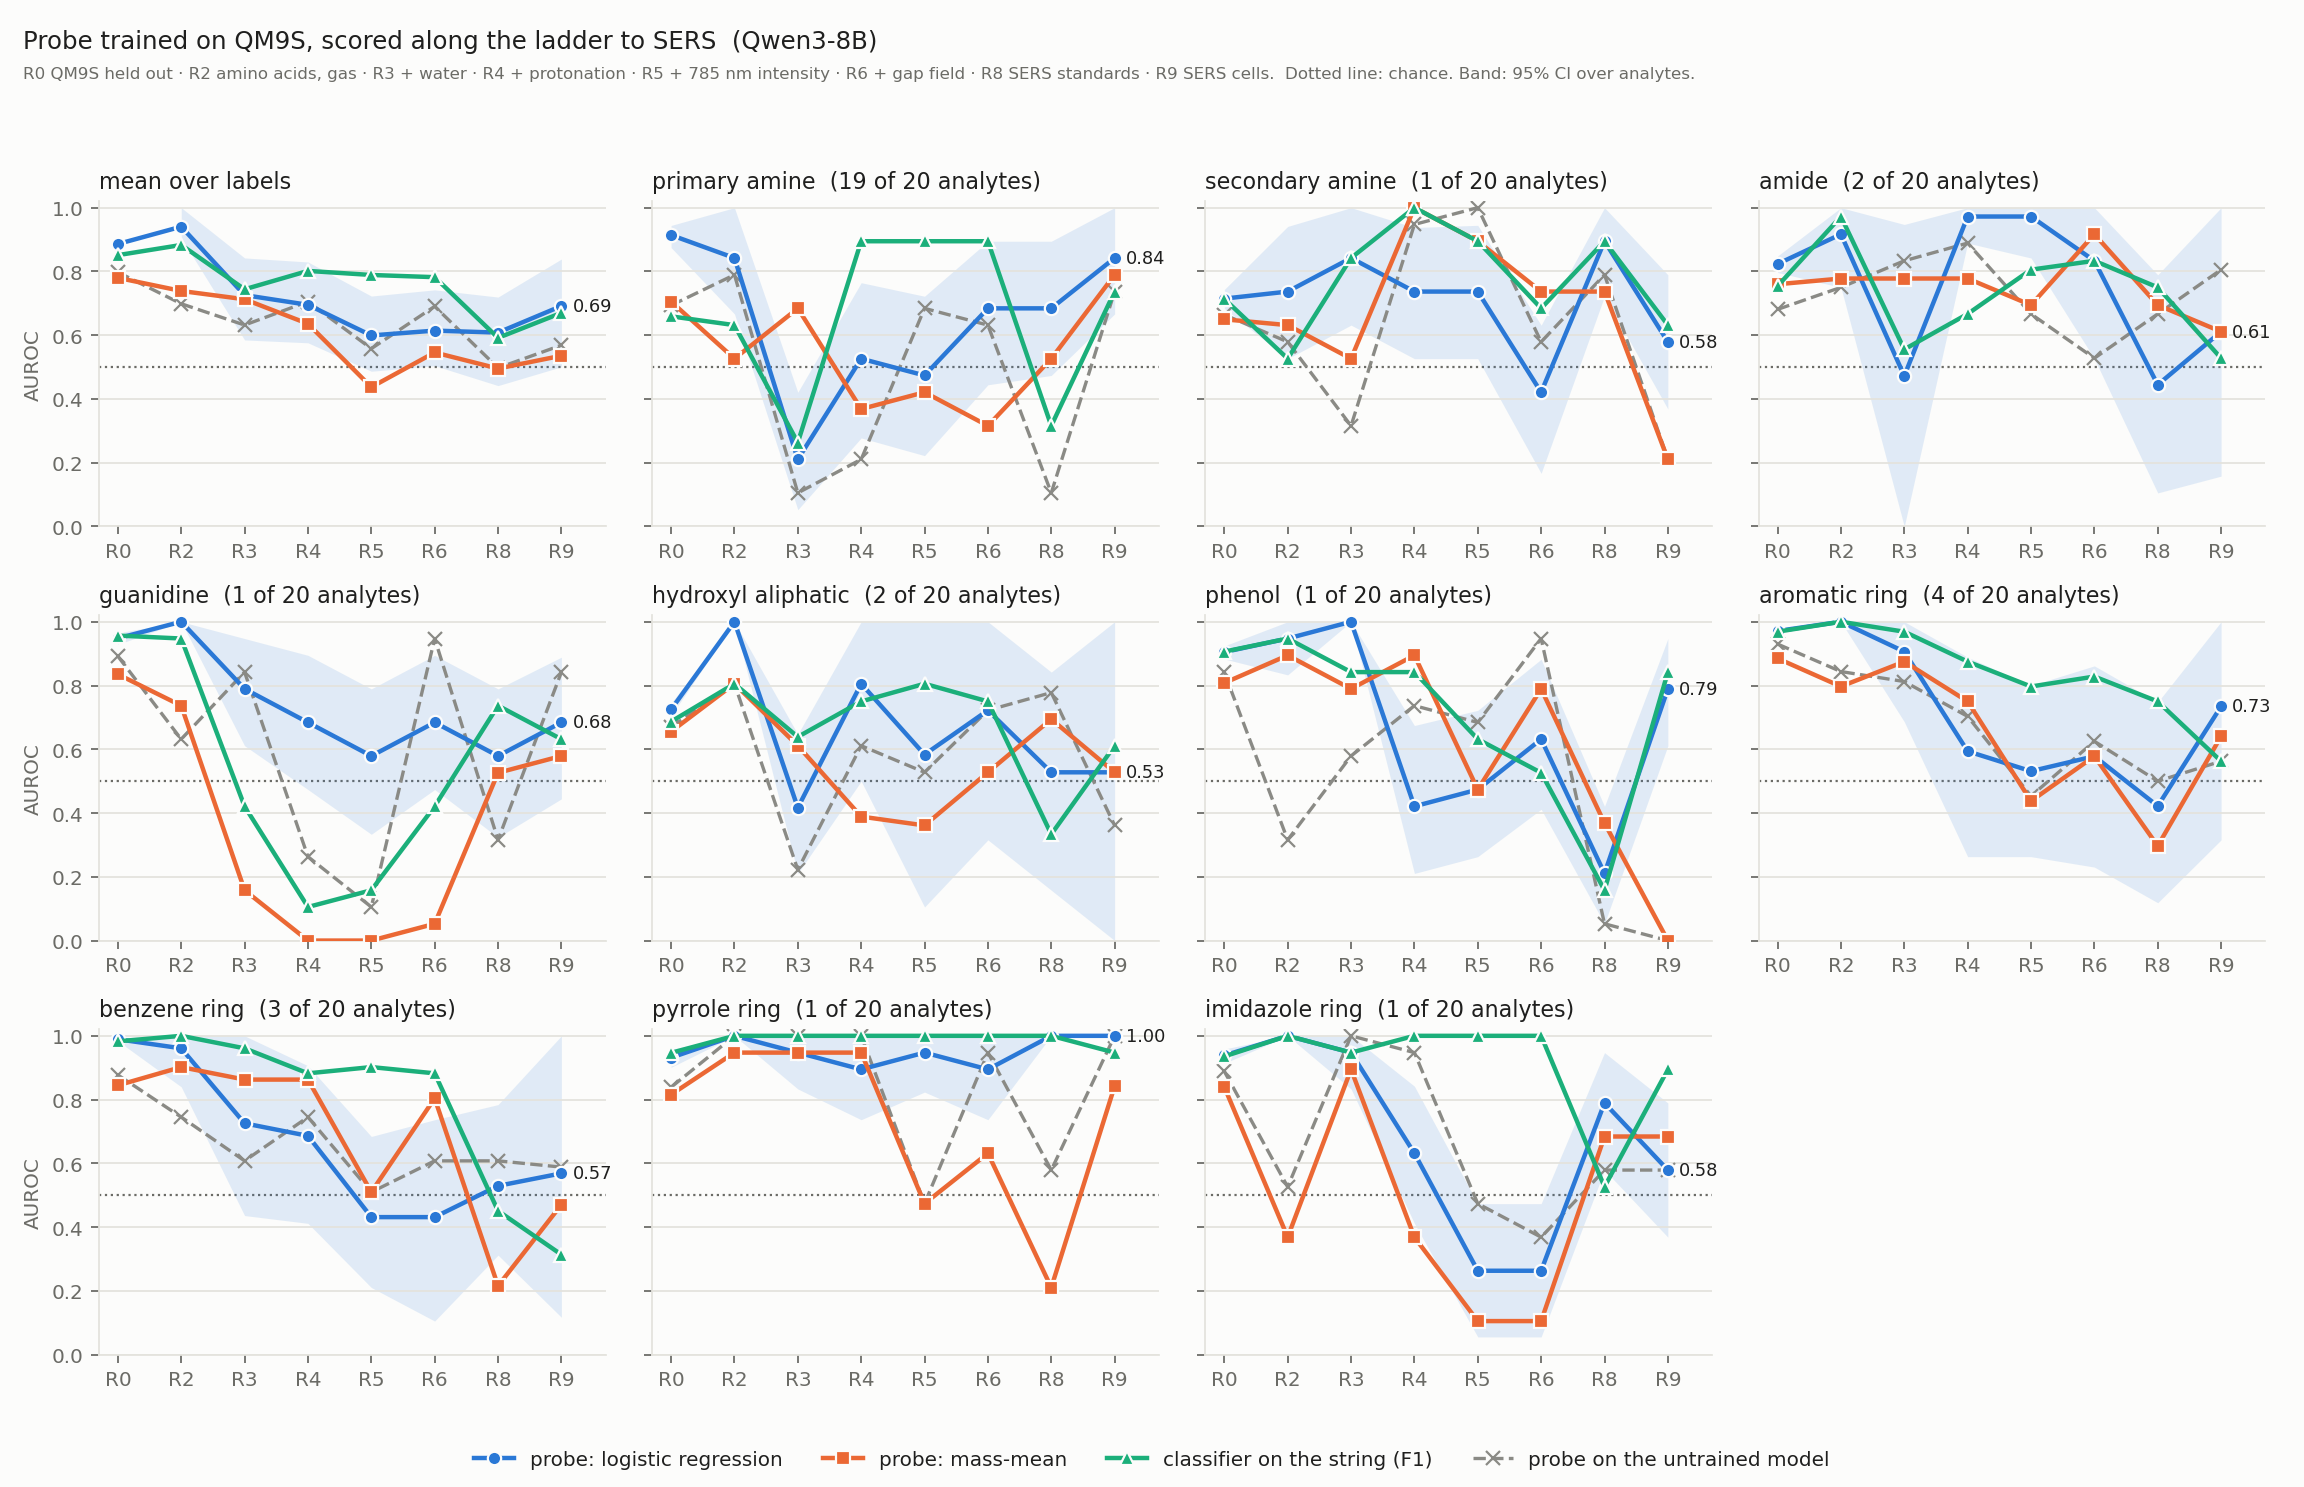

The file beside this chart, header and first rows:
label, method, position, layer, C, qm9s_val_auroc, rung, centred, auroc, ci_lo, ci_hi, n, n_pos
fg_primary_amine, probe_lr, mean, 9, 0.001, 0.9119, R0, 0, 0.9141, 0.8749, 0.9442, 2774, 67
fg_primary_amine, probe_lr, mean, 9, 0.001, 0.9119, R2, 0, 0.8421, 0.6667, 1.0, 20, 19
fg_primary_amine, probe_lr, mean, 9, 0.001, 0.9119, R3, 0, 0.2105, 0.0526, 0.4211, 20, 19
fg_primary_amine, probe_lr, mean, 9, 0.001, 0.9119, R4, 0, 0.5263, 0.2778, 0.7647, 20, 19
fg_primary_amine, probe_lr, mean, 9, 0.001, 0.9119, R5, 0, 0.4737, 0.2222, 0.7222, 20, 19
fg_primary_amine, probe_lr, mean, 9, 0.001, 0.9119, R6, 0, 0.6842, 0.4444, 0.8947, 20, 19
fg_primary_amine, probe_lr, mean, 9, 0.001, 0.9119, R8, 0, 0.6842, 0.4737, 0.8947, 20, 19
fg_primary_amine, probe_lr, mean, 9, 0.001, 0.9119, R9, 0, 0.8421, 0.6667, 1.0, 20, 19
fg_primary_amine, probe_lr, mean, 9, 0.001, 0.9119, R2, 1, 0.8421, 0.6667, 1.0, 20, 19
fg_primary_amine, probe_lr, mean, 9, 0.001, 0.9119, R3, 1, 0.2105, 0.0526, 0.4211, 20, 19
fg_primary_amine, probe_lr, mean, 9, 0.001, 0.9119, R4, 1, 0.5263, 0.2778, 0.7647, 20, 19
fg_primary_amine, probe_lr, mean, 9, 0.001, 0.9119, R5, 1, 0.4737, 0.2222, 0.7222, 20, 19
fg_primary_amine, probe_lr, mean, 9, 0.001, 0.9119, R6, 1, 0.6842, 0.4444, 0.8947, 20, 19
fg_primary_amine, probe_lr, mean, 9, 0.001, 0.9119, R8, 1, 0.6842, 0.4737, 0.8947, 20, 19
fg_primary_amine, probe_lr, mean, 9, 0.001, 0.9119, R9, 1, 0.8421, 0.6667, 1.0, 20, 19
fg_secondary_amine, probe_lr, mean, 12, 0.001, 0.7125, R0, 0, 0.7147, 0.6841, 0.7434, 2774, 263
fg_secondary_amine, probe_lr, mean, 12, 0.001, 0.7125, R2, 0, 0.7368, 0.5263, 0.9412, 20, 1
fg_secondary_amine, probe_lr, mean, 12, 0.001, 0.7125, R3, 0, 0.8421, 0.6316, 1.0, 20, 1
fg_secondary_amine, probe_lr, mean, 12, 0.001, 0.7125, R4, 0, 0.7368, 0.5263, 0.9378, 20, 1
fg_secondary_amine, probe_lr, mean, 12, 0.001, 0.7125, R5, 0, 0.7368, 0.5263, 0.9447, 20, 1
fg_secondary_amine, probe_lr, mean, 12, 0.001, 0.7125, R6, 0, 0.4211, 0.1667, 0.6316, 20, 1
fg_secondary_amine, probe_lr, mean, 12, 0.001, 0.7125, R8, 0, 0.8947, 0.7222, 1.0, 20, 1
fg_secondary_amine, probe_lr, mean, 12, 0.001, 0.7125, R9, 0, 0.5789, 0.3684, 0.7895, 20, 1
fg_secondary_amine, probe_lr, mean, 12, 0.001, 0.7125, R2, 1, 0.7368, 0.5263, 0.9412, 20, 1
fg_secondary_amine, probe_lr, mean, 12, 0.001, 0.7125, R3, 1, 0.8421, 0.6316, 1.0, 20, 1
fg_secondary_amine, probe_lr, mean, 12, 0.001, 0.7125, R4, 1, 0.7368, 0.5263, 0.9378, 20, 1
fg_secondary_amine, probe_lr, mean, 12, 0.001, 0.7125, R5, 1, 0.7368, 0.5263, 0.9447, 20, 1
fg_secondary_amine, probe_lr, mean, 12, 0.001, 0.7125, R6, 1, 0.4211, 0.1667, 0.6316, 20, 1
fg_secondary_amine, probe_lr, mean, 12, 0.001, 0.7125, R8, 1, 0.8947, 0.7222, 1.0, 20, 1
fg_secondary_amine, probe_lr, mean, 12, 0.001, 0.7125, R9, 1, 0.5789, 0.3684, 0.7895, 20, 1
fg_amide, probe_lr, mean, 24, 0.001, 0.8289, R0, 0, 0.8234, 0.7967, 0.8484, 2774, 193
fg_amide, probe_lr, mean, 24, 0.001, 0.8289, R2, 0, 0.9167, 0.75, 1.0, 20, 2
fg_amide, probe_lr, mean, 24, 0.001, 0.8289, R3, 0, 0.4722, 0.0, 0.9474, 20, 2
fg_amide, probe_lr, mean, 24, 0.001, 0.8289, R4, 0, 0.9722, 0.8889, 1.0, 20, 2
fg_amide, probe_lr, mean, 24, 0.001, 0.8289, R5, 0, 0.9722, 0.8421, 1.0, 20, 2
fg_amide, probe_lr, mean, 24, 0.001, 0.8289, R6, 0, 0.8333, 0.5263, 1.0, 20, 2
fg_amide, probe_lr, mean, 24, 0.001, 0.8289, R8, 0, 0.4444, 0.1053, 0.7895, 20, 2
fg_amide, probe_lr, mean, 24, 0.001, 0.8289, R9, 0, 0.6111, 0.1579, 1.0, 20, 2
fg_amide, probe_lr, mean, 24, 0.001, 0.8289, R2, 1, 0.9167, 0.75, 1.0, 20, 2
fg_amide, probe_lr, mean, 24, 0.001, 0.8289, R3, 1, 0.4722, 0.0, 0.9474, 20, 2
fg_amide, probe_lr, mean, 24, 0.001, 0.8289, R4, 1, 0.9722, 0.8889, 1.0, 20, 2
fg_amide, probe_lr, mean, 24, 0.001, 0.8289, R5, 1, 0.9722, 0.8421, 1.0, 20, 2
fg_amide, probe_lr, mean, 24, 0.001, 0.8289, R6, 1, 0.8333, 0.5263, 1.0, 20, 2
fg_amide, probe_lr, mean, 24, 0.001, 0.8289, R8, 1, 0.4444, 0.1053, 0.7895, 20, 2
fg_amide, probe_lr, mean, 24, 0.001, 0.8289, R9, 1, 0.6111, 0.1579, 1.0, 20, 2
fg_guanidine, probe_lr, mean, 9, 0.001, 0.949, R0, 0, 0.948, 0.9287, 0.9651, 2774, 44
fg_guanidine, probe_lr, mean, 9, 0.001, 0.949, R2, 0, 1.0, 1.0, 1.0, 20, 1
fg_guanidine, probe_lr, mean, 9, 0.001, 0.949, R3, 0, 0.7895, 0.6111, 0.9474, 20, 1
fg_guanidine, probe_lr, mean, 9, 0.001, 0.949, R4, 0, 0.6842, 0.4737, 0.8947, 20, 1
fg_guanidine, probe_lr, mean, 9, 0.001, 0.949, R5, 0, 0.5789, 0.3333, 0.7895, 20, 1
fg_guanidine, probe_lr, mean, 9, 0.001, 0.949, R6, 0, 0.6842, 0.4737, 0.8947, 20, 1
fg_guanidine, probe_lr, mean, 9, 0.001, 0.949, R8, 0, 0.5789, 0.3237, 0.7895, 20, 1
fg_guanidine, probe_lr, mean, 9, 0.001, 0.949, R9, 0, 0.6842, 0.4444, 0.8889, 20, 1
fg_guanidine, probe_lr, mean, 9, 0.001, 0.949, R2, 1, 1.0, 1.0, 1.0, 20, 1
fg_guanidine, probe_lr, mean, 9, 0.001, 0.949, R3, 1, 0.7895, 0.6111, 0.9474, 20, 1
fg_guanidine, probe_lr, mean, 9, 0.001, 0.949, R4, 1, 0.6842, 0.4737, 0.8947, 20, 1
fg_guanidine, probe_lr, mean, 9, 0.001, 0.949, R5, 1, 0.5789, 0.3333, 0.7895, 20, 1
fg_guanidine, probe_lr, mean, 9, 0.001, 0.949, R6, 1, 0.6842, 0.4737, 0.8947, 20, 1
fg_guanidine, probe_lr, mean, 9, 0.001, 0.949, R8, 1, 0.5789, 0.3237, 0.7895, 20, 1
fg_guanidine, probe_lr, mean, 9, 0.001, 0.949, R9, 1, 0.6842, 0.4444, 0.8889, 20, 1
... 600 more rows
